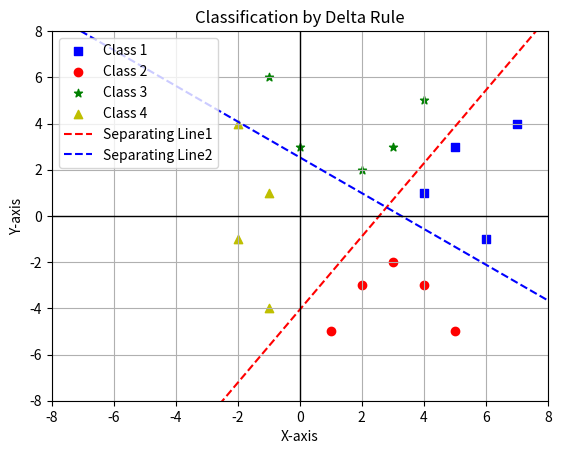

Reproduce this figure in Python.
import matplotlib.pyplot as plt
import numpy as np


class Delta_Rule():
    def __init__(self):
        # data initialization
        self.__data = np.array([
            # Class 1
            [4, 1, 1, 1],
            [5, 3, 1, 1],
            [6, -1, 1, 1],
            [7, 4, 1, 1],

            # Class 2
            [1, -5, 1, -1],
            [2, -3, 1, -1],
            [3, -2, 1, -1],
            [4, -3, 1, -1],
            [5, -5, 1, -1],

            # Class 3
            [-1, 6, -1, 1],
            [0, 3, -1, 1],
            [2, 2, -1, 1],
            [3, 3, -1 ,1],
            [4, 5, -1, 1],

            # Class 4
            [-2, 4, -1, -1],
            [-2, -1, -1, -1],
            [-1, 1, -1, -1],
            [-1, -4, -1, -1]]
        )
        
        # weight initialization
        self.__weights_bar = [[0, 0, 0], [0, 0, 0]]

        # learning rate
        self.__learning_rate = 0.01

        # epoch
        self.__num_epochs = 1000


    def make_separating_line(self):
       for epoch in range(self.__num_epochs):
            for row in self.__data:
                x_bar = np.append(1, row[:2])   # input vector with bias (1, x1, x2)
                target = np.array(row[2:])      # target vector (t1, t2)

                y = [np.dot(self.__weights_bar[0], x_bar), np.dot(self.__weights_bar[1], x_bar)]
                
                # weights update
                for i in range(2):
                    if y[i] != target[i]:
                        dw = self.__learning_rate * (x_bar * (target[i] - y[i]))
                        self.__weights_bar[i] += dw
                
            # termination condition : If the largest change in the weights and biases is smaller than a preset tolerance, then stop.
            if abs(y[0] - target[0]) < 1 and abs(y[0] - target[0]) < 1:
                print(f"epoch : {epoch}")
                break


    def data_visualization(self):
        # separating line: (w1 * x) + (w2 * y) + bias = 0
        bias = [self.__weights_bar[0][0], self.__weights_bar[1][0]]
        weights = [self.__weights_bar[0][1:], self.__weights_bar[1][1:]]

        x = np.linspace(-8, 8)

        y1 = - (weights[0][0] * x + bias[0]) / weights[0][1]
        y2 = - (weights[1][0] * x + bias[1]) / weights[1][1]


        # data visualization
        t1 = self.__data[:, 2] # target[0]
        t2 = self.__data[:, 3] # target[1]

        plt.scatter(self.__data[(t1 == 1) & (t2 == 1), 0], self.__data[(t1 == 1) & (t2 == 1), 1], c='b', marker='s', label='Class 1')
        plt.scatter(self.__data[(t1 == 1) & (t2 == -1), 0], self.__data[(t1 == 1) & (t2 == -1), 1], c='r', marker='o', label='Class 2')
        plt.scatter(self.__data[(t1 == -1) & (t2 == 1), 0], self.__data[(t1 == -1) & (t2 == 1), 1], c='g', marker='*', label='Class 3')
        plt.scatter(self.__data[(t1 == -1) & (t2 == -1), 0], self.__data[(t1 == -1) & (t2 == -1), 1], c='y', marker='^', label='Class 4')

        plt.plot(x, y1, 'r--', label='Separating Line1')
        plt.plot(x, y2, 'b--', label='Separating Line2')

        plt.title("Classification by Delta Rule")
        plt.xlabel("X-axis")
        plt.ylabel("Y-axis")
        plt.axhline(0, color='black',linewidth=1)
        plt.axvline(0, color='black',linewidth=1)
        plt.xlim(-8, 8)
        plt.ylim(-8, 8)
        plt.legend(loc='upper left')
        plt.grid(True)
        plt.show()


def main():
    print("Classification by Delta Rule")
    p = Delta_Rule()
    p.make_separating_line()
    p.data_visualization()

if __name__ == "__main__":
    main()